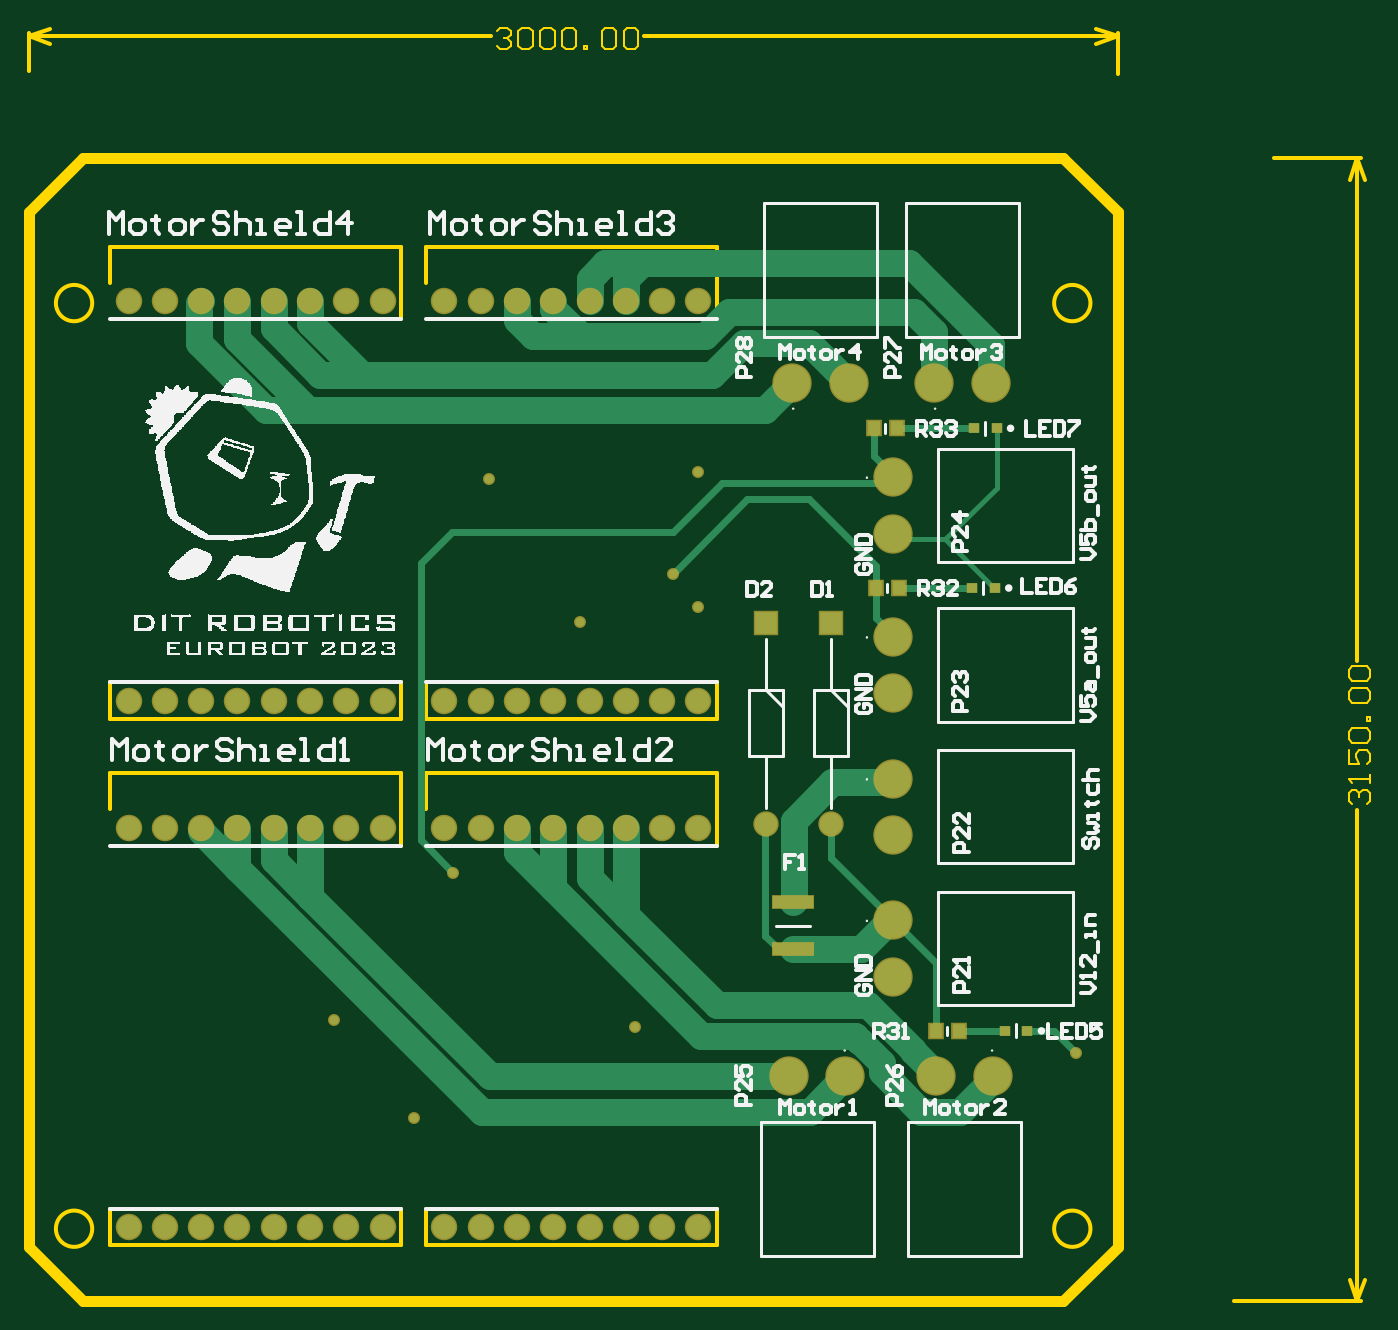
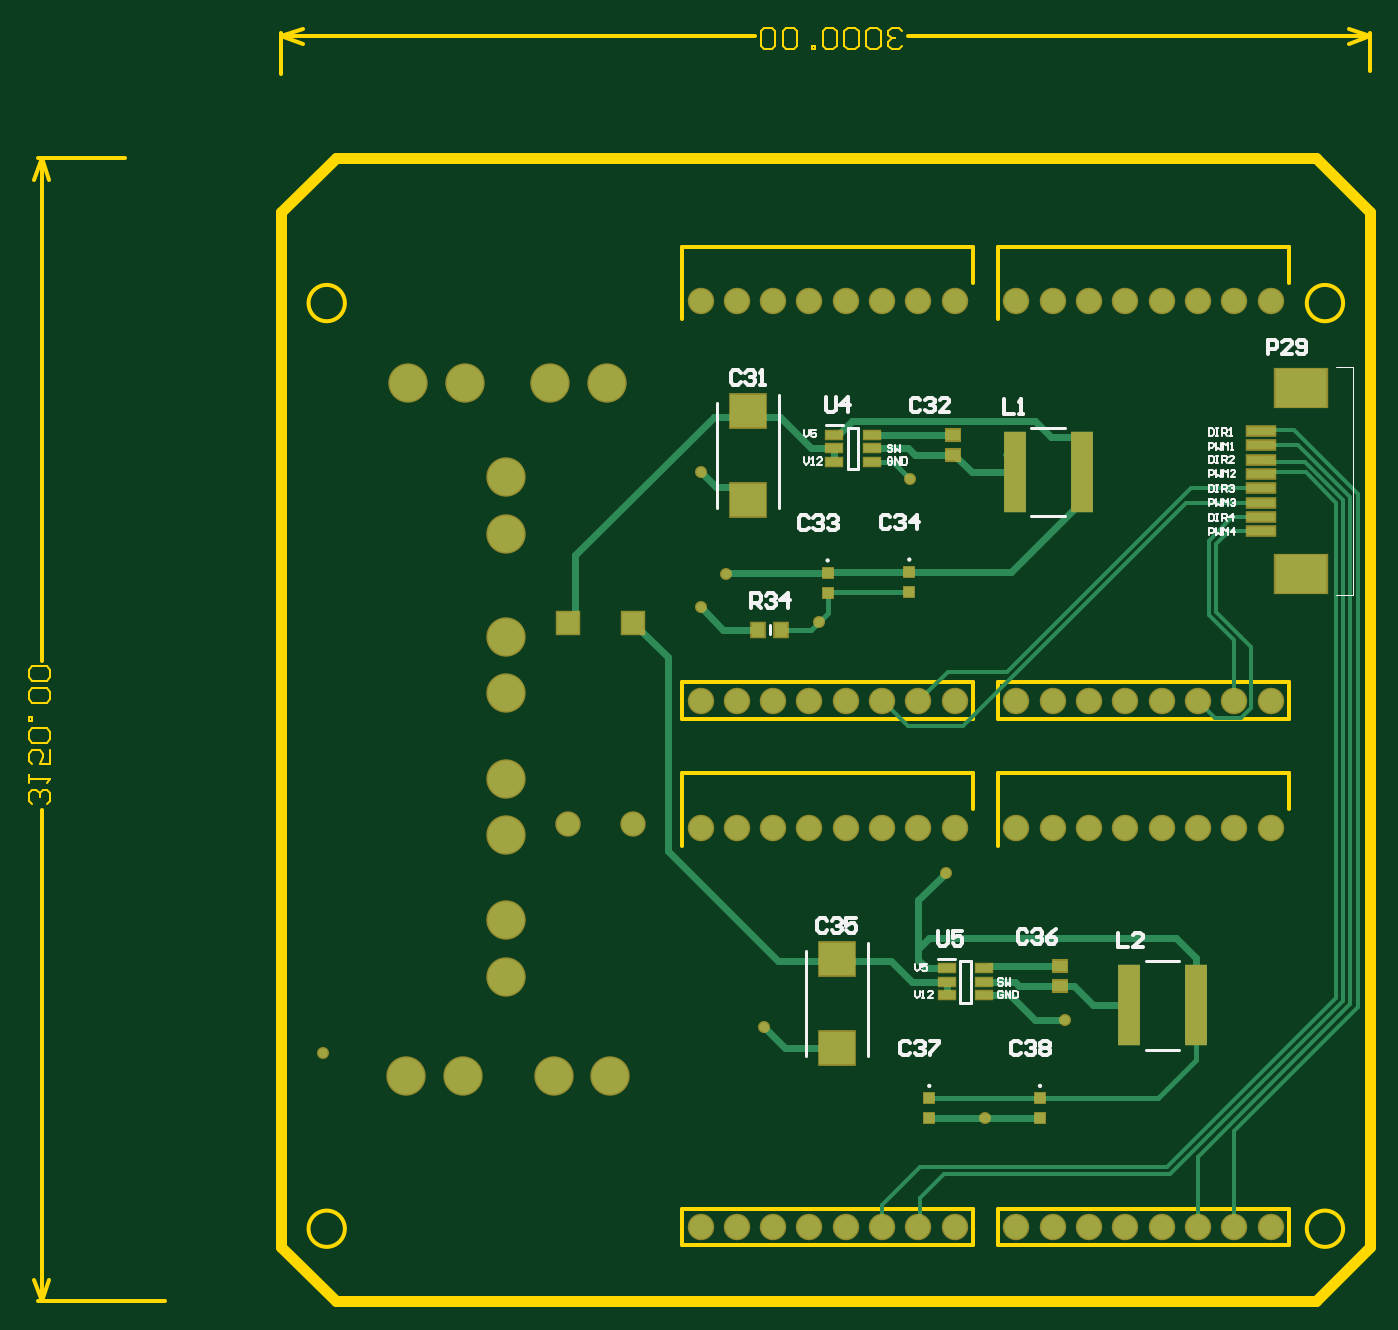
Circuit board: 9 layer files. Board 93.9 x 89.1 mm.
- bottom_copper: PCB1.GBL (7204 bytes)
- bottom_silk: PCB1.GBO (11333 bytes)
- paste: PCB1.GBP (1345 bytes)
- bottom_mask: PCB1.GBS (3192 bytes)
- outline: PCB1.GM1 (3843 bytes)
- top_copper: PCB1.GTL (6064 bytes)
- top_silk: PCB1.GTO (70155 bytes)
- paste: PCB1.GTP (647 bytes)
- top_mask: PCB1.GTS (2483 bytes)

=== bottom_copper: PCB1.GBL (7204 bytes, source omitted) ===
=== bottom_silk: PCB1.GBO (11333 bytes, source omitted) ===
=== paste: PCB1.GBP ===
G04*
G04 #@! TF.GenerationSoftware,Altium Limited,Altium Designer,22.9.1 (49)*
G04*
G04 Layer_Color=128*
%FSLAX25Y25*%
%MOIN*%
G70*
G04*
G04 #@! TF.SameCoordinates,714AFEBF-1B90-43D1-B325-1FA160A26AE1*
G04*
G04*
G04 #@! TF.FilePolarity,Positive*
G04*
G01*
G75*
%ADD14R,0.03543X0.03740*%
%ADD40R,0.09843X0.09055*%
%ADD41R,0.07874X0.02402*%
%ADD42R,0.14173X0.10551*%
%ADD43R,0.02756X0.02756*%
%ADD44R,0.04528X0.02362*%
%ADD45R,0.06299X0.22441*%
%ADD46R,0.03898X0.03071*%
D14*
X162350Y185000D02*
D03*
X168650D02*
D03*
D40*
X147000Y94205D02*
D03*
Y69795D02*
D03*
X171500Y245205D02*
D03*
Y220795D02*
D03*
D41*
X30024Y212169D02*
D03*
Y216106D02*
D03*
Y220043D02*
D03*
Y223980D02*
D03*
Y227917D02*
D03*
Y231854D02*
D03*
Y235791D02*
D03*
Y239728D02*
D03*
D42*
X19000Y200398D02*
D03*
Y251500D02*
D03*
D43*
X91000Y50488D02*
D03*
Y56000D02*
D03*
X121500Y50488D02*
D03*
Y56000D02*
D03*
X127000Y195488D02*
D03*
Y201000D02*
D03*
X149500Y195244D02*
D03*
Y200756D02*
D03*
D44*
X106500Y91740D02*
D03*
Y88000D02*
D03*
Y84260D02*
D03*
X116736D02*
D03*
Y88000D02*
D03*
Y91740D02*
D03*
X137382Y238740D02*
D03*
Y235000D02*
D03*
Y231260D02*
D03*
X147618D02*
D03*
Y235000D02*
D03*
Y238740D02*
D03*
D45*
X66500Y81500D02*
D03*
X47996D02*
D03*
X98000Y228500D02*
D03*
X79496D02*
D03*
D46*
X85500Y86744D02*
D03*
Y92256D02*
D03*
X115000Y233244D02*
D03*
Y238756D02*
D03*
M02*

=== bottom_mask: PCB1.GBS ===
G04*
G04 #@! TF.GenerationSoftware,Altium Limited,Altium Designer,22.9.1 (49)*
G04*
G04 Layer_Color=16711935*
%FSLAX25Y25*%
%MOIN*%
G70*
G04*
G04 #@! TF.SameCoordinates,714AFEBF-1B90-43D1-B325-1FA160A26AE1*
G04*
G04*
G04 #@! TF.FilePolarity,Negative*
G04*
G01*
G75*
%ADD17R,0.04343X0.04540*%
%ADD19C,0.07296*%
%ADD20R,0.07001X0.07001*%
%ADD21C,0.07001*%
%ADD22C,0.10839*%
%ADD23C,0.03300*%
%ADD45R,0.06299X0.22441*%
%ADD47R,0.10642X0.09855*%
%ADD48R,0.08674X0.03202*%
%ADD49R,0.14973X0.11351*%
%ADD50R,0.03556X0.03556*%
%ADD51R,0.05328X0.03162*%
%ADD52R,0.04698X0.03871*%
D17*
X162350Y185000D02*
D03*
X168650D02*
D03*
D19*
X124500Y20500D02*
D03*
X184500Y130500D02*
D03*
X174500D02*
D03*
X164500D02*
D03*
X154500D02*
D03*
X144500D02*
D03*
X134500D02*
D03*
X124500D02*
D03*
X114500D02*
D03*
Y20500D02*
D03*
X184500D02*
D03*
X174500D02*
D03*
X164500D02*
D03*
X154500D02*
D03*
X144500D02*
D03*
X134500D02*
D03*
X124500Y165500D02*
D03*
X184500Y275500D02*
D03*
X174500D02*
D03*
X164500D02*
D03*
X154500D02*
D03*
X144500D02*
D03*
X134500D02*
D03*
X124500D02*
D03*
X114500D02*
D03*
Y165500D02*
D03*
X184500D02*
D03*
X174500D02*
D03*
X164500D02*
D03*
X154500D02*
D03*
X144500D02*
D03*
X134500D02*
D03*
X47500D02*
D03*
X57500D02*
D03*
X67500D02*
D03*
X77500D02*
D03*
X87500D02*
D03*
X97500D02*
D03*
X27500D02*
D03*
Y275500D02*
D03*
X37500D02*
D03*
X47500D02*
D03*
X57500D02*
D03*
X67500D02*
D03*
X77500D02*
D03*
X87500D02*
D03*
X97500D02*
D03*
X37500Y165500D02*
D03*
Y20500D02*
D03*
X97500Y130500D02*
D03*
X87500D02*
D03*
X77500D02*
D03*
X67500D02*
D03*
X57500D02*
D03*
X47500D02*
D03*
X37500D02*
D03*
X27500D02*
D03*
Y20500D02*
D03*
X97500D02*
D03*
X87500D02*
D03*
X77500D02*
D03*
X67500D02*
D03*
X57500D02*
D03*
X47500D02*
D03*
D20*
X203000Y187000D02*
D03*
X221000D02*
D03*
D21*
X203000Y131488D02*
D03*
X221000D02*
D03*
D22*
X238000Y227091D02*
D03*
Y211500D02*
D03*
Y144000D02*
D03*
Y128409D02*
D03*
X249500Y253000D02*
D03*
X265090D02*
D03*
X210409D02*
D03*
X226000D02*
D03*
X238000Y105000D02*
D03*
Y89410D02*
D03*
X209409Y62000D02*
D03*
X225000D02*
D03*
X250000D02*
D03*
X265591D02*
D03*
X238000Y167500D02*
D03*
Y183091D02*
D03*
D23*
X167000Y75500D02*
D03*
X184500Y228500D02*
D03*
X288500Y68500D02*
D03*
X106250Y50488D02*
D03*
X84000Y77500D02*
D03*
X117000Y118000D02*
D03*
X151750Y187250D02*
D03*
X184500Y191150D02*
D03*
X177500Y200500D02*
D03*
X126804Y226500D02*
D03*
D45*
X66500Y81500D02*
D03*
X47996D02*
D03*
X98000Y228500D02*
D03*
X79496D02*
D03*
D47*
X147000Y94205D02*
D03*
Y69795D02*
D03*
X171500Y245205D02*
D03*
Y220795D02*
D03*
D48*
X30024Y212169D02*
D03*
Y216106D02*
D03*
Y220043D02*
D03*
Y223980D02*
D03*
Y227917D02*
D03*
Y231854D02*
D03*
Y235791D02*
D03*
Y239728D02*
D03*
D49*
X19000Y200398D02*
D03*
Y251500D02*
D03*
D50*
X91000Y50488D02*
D03*
Y56000D02*
D03*
X121500Y50488D02*
D03*
Y56000D02*
D03*
X127000Y195488D02*
D03*
Y201000D02*
D03*
X149500Y195244D02*
D03*
Y200756D02*
D03*
D51*
X106500Y91740D02*
D03*
Y88000D02*
D03*
Y84260D02*
D03*
X116736D02*
D03*
Y88000D02*
D03*
Y91740D02*
D03*
X137382Y238740D02*
D03*
Y235000D02*
D03*
Y231260D02*
D03*
X147618D02*
D03*
Y235000D02*
D03*
Y238740D02*
D03*
D52*
X85500Y86744D02*
D03*
Y92256D02*
D03*
X115000Y233244D02*
D03*
Y238756D02*
D03*
M02*

=== outline: PCB1.GM1 ===
G04*
G04 #@! TF.GenerationSoftware,Altium Limited,Altium Designer,22.9.1 (49)*
G04*
G04 Layer_Color=16711935*
%FSLAX25Y25*%
%MOIN*%
G70*
G04*
G04 #@! TF.SameCoordinates,714AFEBF-1B90-43D1-B325-1FA160A26AE1*
G04*
G04*
G04 #@! TF.FilePolarity,Positive*
G04*
G01*
G75*
%ADD12C,0.01000*%
%ADD54C,0.03000*%
%ADD55C,0.00600*%
D12*
X292500Y20000D02*
G03*
X292500Y20000I-5000J0D01*
G01*
Y275000D02*
G03*
X292500Y275000I-5000J0D01*
G01*
X17500Y20000D02*
G03*
X17500Y20000I-5000J0D01*
G01*
Y275000D02*
G03*
X17500Y275000I-5000J0D01*
G01*
X109500Y15500D02*
X189500D01*
Y25500D01*
X109500D02*
X189500D01*
X109500Y15500D02*
Y25500D01*
X189500Y125500D02*
Y145500D01*
X119500D02*
X189500D01*
X109500Y135500D02*
Y145500D01*
X119500D01*
X109500Y160500D02*
X189500D01*
Y170500D01*
X109500D02*
X189500D01*
X109500Y160500D02*
Y170500D01*
X189500Y270500D02*
Y290500D01*
X119500D02*
X189500D01*
X109500Y280500D02*
Y290500D01*
X119500D01*
X22500D02*
X32500D01*
X22500Y280500D02*
Y290500D01*
X32500D02*
X102500D01*
Y270500D02*
Y290500D01*
X22500Y160500D02*
Y170500D01*
X102500D01*
Y160500D02*
Y170500D01*
X22500Y160500D02*
X102500D01*
X22500Y15500D02*
X102500D01*
Y25500D01*
X22500D02*
X102500D01*
X22500Y15500D02*
Y25500D01*
X102500Y125500D02*
Y145500D01*
X32500D02*
X102500D01*
X22500Y135500D02*
Y145500D01*
X32500D01*
X0Y348500D02*
X6000Y350500D01*
X0Y348500D02*
X6000Y346500D01*
X294000D02*
X300000Y348500D01*
X294000Y350500D02*
X300000Y348500D01*
X0D02*
X127306D01*
X169494D02*
X300000D01*
X0Y339000D02*
Y349500D01*
X300000Y338000D02*
Y349500D01*
X364000Y6000D02*
X366000Y0D01*
X368000Y6000D01*
X366000Y315000D02*
X368000Y309000D01*
X364000D02*
X366000Y315000D01*
Y0D02*
Y135306D01*
Y176494D02*
Y315000D01*
X332000Y0D02*
X367000D01*
X343000Y315000D02*
X367000D01*
D54*
X300000Y15000D02*
Y300000D01*
X15000Y315000D02*
X285000D01*
X300000Y300000D01*
X-0D02*
X0Y15000D01*
Y300000D02*
X15000Y315000D01*
X285000Y0D02*
X300000Y15000D01*
X0D02*
X15000Y0D01*
X285000D01*
D55*
X128906Y349899D02*
X129906Y350899D01*
X131905D01*
X132905Y349899D01*
Y348900D01*
X131905Y347900D01*
X130906D01*
X131905D01*
X132905Y346900D01*
Y345901D01*
X131905Y344901D01*
X129906D01*
X128906Y345901D01*
X134904Y349899D02*
X135904Y350899D01*
X137903D01*
X138903Y349899D01*
Y345901D01*
X137903Y344901D01*
X135904D01*
X134904Y345901D01*
Y349899D01*
X140902D02*
X141902Y350899D01*
X143901D01*
X144901Y349899D01*
Y345901D01*
X143901Y344901D01*
X141902D01*
X140902Y345901D01*
Y349899D01*
X146900D02*
X147900Y350899D01*
X149899D01*
X150899Y349899D01*
Y345901D01*
X149899Y344901D01*
X147900D01*
X146900Y345901D01*
Y349899D01*
X152899Y344901D02*
Y345901D01*
X153898D01*
Y344901D01*
X152899D01*
X157897Y349899D02*
X158897Y350899D01*
X160896D01*
X161896Y349899D01*
Y345901D01*
X160896Y344901D01*
X158897D01*
X157897Y345901D01*
Y349899D01*
X163895D02*
X164895Y350899D01*
X166894D01*
X167894Y349899D01*
Y345901D01*
X166894Y344901D01*
X164895D01*
X163895Y345901D01*
Y349899D01*
X364601Y136906D02*
X363601Y137906D01*
Y139905D01*
X364601Y140905D01*
X365600D01*
X366600Y139905D01*
Y138906D01*
Y139905D01*
X367600Y140905D01*
X368599D01*
X369599Y139905D01*
Y137906D01*
X368599Y136906D01*
X369599Y142904D02*
Y144904D01*
Y143904D01*
X363601D01*
X364601Y142904D01*
X363601Y151901D02*
Y147903D01*
X366600D01*
X365600Y149902D01*
Y150902D01*
X366600Y151901D01*
X368599D01*
X369599Y150902D01*
Y148902D01*
X368599Y147903D01*
X364601Y153901D02*
X363601Y154900D01*
Y156900D01*
X364601Y157899D01*
X368599D01*
X369599Y156900D01*
Y154900D01*
X368599Y153901D01*
X364601D01*
X369599Y159899D02*
X368599D01*
Y160898D01*
X369599D01*
Y159899D01*
X364601Y164897D02*
X363601Y165897D01*
Y167896D01*
X364601Y168896D01*
X368599D01*
X369599Y167896D01*
Y165897D01*
X368599Y164897D01*
X364601D01*
Y170895D02*
X363601Y171895D01*
Y173894D01*
X364601Y174894D01*
X368599D01*
X369599Y173894D01*
Y171895D01*
X368599Y170895D01*
X364601D01*
M02*

=== top_copper: PCB1.GTL ===
G04*
G04 #@! TF.GenerationSoftware,Altium Limited,Altium Designer,22.9.1 (49)*
G04*
G04 Layer_Physical_Order=1*
G04 Layer_Color=255*
%FSLAX25Y25*%
%MOIN*%
G70*
G04*
G04 #@! TF.SameCoordinates,714AFEBF-1B90-43D1-B325-1FA160A26AE1*
G04*
G04*
G04 #@! TF.FilePolarity,Positive*
G04*
G01*
G75*
%ADD12C,0.01000*%
%ADD14R,0.03543X0.03740*%
%ADD15R,0.03150X0.02953*%
%ADD16R,0.11063X0.03268*%
%ADD24C,0.02000*%
%ADD25C,0.07500*%
%ADD26C,0.01500*%
%ADD27C,0.06496*%
%ADD28R,0.06201X0.06201*%
%ADD29C,0.06201*%
%ADD30C,0.10039*%
%ADD31C,0.02500*%
D12*
X47500Y129479D02*
Y130500D01*
D14*
X256150Y74500D02*
D03*
X249850D02*
D03*
X239650Y196500D02*
D03*
X233350D02*
D03*
X232850Y240500D02*
D03*
X239150D02*
D03*
D15*
X259850Y196500D02*
D03*
X266150D02*
D03*
X260350Y240500D02*
D03*
X266650D02*
D03*
X275150Y74500D02*
D03*
X268850D02*
D03*
D16*
X210500Y110035D02*
D03*
Y96965D02*
D03*
D24*
X233350Y188126D02*
Y195500D01*
Y188126D02*
X238000Y183476D01*
Y183091D02*
Y183476D01*
X221000Y122000D02*
Y131488D01*
Y122000D02*
X238000Y105000D01*
X239650Y196500D02*
X260025D01*
X202969Y100598D02*
Y131457D01*
Y100598D02*
X206602Y96965D01*
X210500D01*
X202969Y131457D02*
X203000Y131488D01*
X233350Y195500D02*
Y202650D01*
X256150Y74500D02*
X268827D01*
X238000Y105000D02*
X249850Y93150D01*
Y74500D02*
Y93150D01*
X275150Y74500D02*
X282500D01*
X288500Y68500D01*
X198000Y221000D02*
X215000D01*
X233350Y202650D01*
X177500Y200500D02*
X198000Y221000D01*
X239150Y240500D02*
X260350D01*
X232850Y232825D02*
X238000Y227675D01*
X232850Y232825D02*
Y240500D01*
X238000Y225500D02*
Y227675D01*
X190864Y225500D02*
X238000D01*
X108000Y127000D02*
X117000Y118000D01*
X108000Y127000D02*
Y203500D01*
X116500Y212000D01*
X177364D01*
X275150Y74500D02*
X275354Y74705D01*
X177364Y212000D02*
X190864Y225500D01*
D25*
X235718Y143514D02*
X237514D01*
X235204Y143000D02*
X235718Y143514D01*
X237514D02*
X238000Y144000D01*
X221410Y143000D02*
X235204D01*
X210850Y132441D02*
X221410Y143000D01*
X235090Y63093D02*
Y65726D01*
X256508Y52230D02*
X265591Y61313D01*
X235090Y63093D02*
X245953Y52230D01*
X256508D01*
X124749Y52230D02*
X215230D01*
X57500Y119479D02*
X124749Y52230D01*
X215230D02*
X225000Y62000D01*
X210850Y110386D02*
Y132441D01*
X210500Y110035D02*
X210850Y110386D01*
X210500Y96965D02*
X229277D01*
X237313Y105000D02*
X238000D01*
X229277Y96965D02*
X237313Y105000D01*
X185250Y73000D02*
X227500D01*
X144500Y113750D02*
Y130500D01*
X134500Y123750D02*
Y130500D01*
Y123750D02*
X185250Y73000D01*
X164500Y106521D02*
X189521Y81500D01*
X154500Y116521D02*
X164500Y106521D01*
Y130500D01*
X249500Y253000D02*
Y266979D01*
X192811Y272500D02*
X243979D01*
X249500Y266979D01*
X186311Y266000D02*
X192811Y272500D01*
X197000Y264000D02*
X215000D01*
X226000Y253000D01*
X188270Y255270D02*
X197000Y264000D01*
X231337Y81500D02*
X243590Y69247D01*
Y68930D02*
X250000Y62521D01*
Y62000D02*
Y62521D01*
X243590Y68930D02*
Y69247D01*
X189521Y81500D02*
X231337D01*
X154500Y116521D02*
Y130500D01*
X229047Y71770D02*
X235090Y65726D01*
X228730Y71770D02*
X229047D01*
X227500Y73000D02*
X228730Y71770D01*
X265591Y61313D02*
Y62000D01*
X148250Y266000D02*
X186311D01*
X265000Y253000D02*
Y263500D01*
X242500Y286000D02*
X265000Y263500D01*
X168893Y286000D02*
X242500D01*
X138893Y266000D02*
X147500D01*
X91730Y255270D02*
X188270D01*
X77500Y269500D02*
X91730Y255270D01*
X80230D02*
X91730D01*
X77000Y245500D02*
X202909D01*
X210409Y253000D01*
X150484Y266750D02*
X150979Y267000D01*
X144500Y273479D02*
Y275500D01*
Y273479D02*
X150979Y267000D01*
X154500Y275500D02*
Y281607D01*
X158893Y286000D01*
X168893D01*
X134500Y270393D02*
X138893Y266000D01*
X134500Y270393D02*
Y275500D01*
X164500D02*
Y281607D01*
X168893Y286000D01*
X127000Y62000D02*
X209409D01*
X77500Y111500D02*
X127000Y62000D01*
X77500Y269500D02*
Y275500D01*
X67500Y268000D02*
X80230Y255270D01*
X57500Y265000D02*
Y275500D01*
Y265000D02*
X77000Y245500D01*
X65500D02*
X77000D01*
X47000Y264000D02*
Y275000D01*
Y264000D02*
X65500Y245500D01*
X47000Y275000D02*
X47500Y275500D01*
X67500Y268000D02*
Y275500D01*
Y121500D02*
X77500Y111500D01*
Y130500D01*
X47500Y129479D02*
X57500Y119479D01*
Y130500D01*
X67500Y121500D02*
Y130500D01*
D26*
X265423Y197226D02*
X266150Y196500D01*
X265092Y197226D02*
X265423D01*
X252410Y209910D02*
X265092Y197226D01*
X252410Y209910D02*
X266650Y224150D01*
X238000Y209910D02*
X252410D01*
X266650Y224150D02*
Y240500D01*
X235205Y181795D02*
X235500Y182091D01*
D27*
X124500Y20500D02*
D03*
X184500Y130500D02*
D03*
X174500D02*
D03*
X164500D02*
D03*
X154500D02*
D03*
X144500D02*
D03*
X134500D02*
D03*
X124500D02*
D03*
X114500D02*
D03*
Y20500D02*
D03*
X184500D02*
D03*
X174500D02*
D03*
X164500D02*
D03*
X154500D02*
D03*
X144500D02*
D03*
X134500D02*
D03*
X124500Y165500D02*
D03*
X184500Y275500D02*
D03*
X174500D02*
D03*
X164500D02*
D03*
X154500D02*
D03*
X144500D02*
D03*
X134500D02*
D03*
X124500D02*
D03*
X114500D02*
D03*
Y165500D02*
D03*
X184500D02*
D03*
X174500D02*
D03*
X164500D02*
D03*
X154500D02*
D03*
X144500D02*
D03*
X134500D02*
D03*
X47500D02*
D03*
X57500D02*
D03*
X67500D02*
D03*
X77500D02*
D03*
X87500D02*
D03*
X97500D02*
D03*
X27500D02*
D03*
Y275500D02*
D03*
X37500D02*
D03*
X47500D02*
D03*
X57500D02*
D03*
X67500D02*
D03*
X77500D02*
D03*
X87500D02*
D03*
X97500D02*
D03*
X37500Y165500D02*
D03*
Y20500D02*
D03*
X97500Y130500D02*
D03*
X87500D02*
D03*
X77500D02*
D03*
X67500D02*
D03*
X57500D02*
D03*
X47500D02*
D03*
X37500D02*
D03*
X27500D02*
D03*
Y20500D02*
D03*
X97500D02*
D03*
X87500D02*
D03*
X77500D02*
D03*
X67500D02*
D03*
X57500D02*
D03*
X47500D02*
D03*
D28*
X203000Y187000D02*
D03*
X221000D02*
D03*
D29*
X203000Y131488D02*
D03*
X221000D02*
D03*
D30*
X238000Y227091D02*
D03*
Y211500D02*
D03*
Y144000D02*
D03*
Y128409D02*
D03*
X249500Y253000D02*
D03*
X265090D02*
D03*
X210409D02*
D03*
X226000D02*
D03*
X238000Y105000D02*
D03*
Y89410D02*
D03*
X209409Y62000D02*
D03*
X225000D02*
D03*
X250000D02*
D03*
X265591D02*
D03*
X238000Y167500D02*
D03*
Y183091D02*
D03*
D31*
X167000Y75500D02*
D03*
X184500Y228500D02*
D03*
X288500Y68500D02*
D03*
X106250Y50488D02*
D03*
X84000Y77500D02*
D03*
X117000Y118000D02*
D03*
X151750Y187250D02*
D03*
X184500Y191150D02*
D03*
X177500Y200500D02*
D03*
X126804Y226500D02*
D03*
M02*

=== top_silk: PCB1.GTO (70155 bytes, source omitted) ===
=== paste: PCB1.GTP ===
G04*
G04 #@! TF.GenerationSoftware,Altium Limited,Altium Designer,22.9.1 (49)*
G04*
G04 Layer_Color=8421504*
%FSLAX25Y25*%
%MOIN*%
G70*
G04*
G04 #@! TF.SameCoordinates,714AFEBF-1B90-43D1-B325-1FA160A26AE1*
G04*
G04*
G04 #@! TF.FilePolarity,Positive*
G04*
G01*
G75*
%ADD14R,0.03543X0.03740*%
%ADD15R,0.03150X0.02953*%
%ADD16R,0.11063X0.03268*%
D14*
X256150Y74500D02*
D03*
X249850D02*
D03*
X239650Y196500D02*
D03*
X233350D02*
D03*
X232850Y240500D02*
D03*
X239150D02*
D03*
D15*
X259850Y196500D02*
D03*
X266150D02*
D03*
X260350Y240500D02*
D03*
X266650D02*
D03*
X275150Y74500D02*
D03*
X268850D02*
D03*
D16*
X210500Y110035D02*
D03*
Y96965D02*
D03*
M02*

=== top_mask: PCB1.GTS ===
G04*
G04 #@! TF.GenerationSoftware,Altium Limited,Altium Designer,22.9.1 (49)*
G04*
G04 Layer_Color=8388736*
%FSLAX25Y25*%
%MOIN*%
G70*
G04*
G04 #@! TF.SameCoordinates,714AFEBF-1B90-43D1-B325-1FA160A26AE1*
G04*
G04*
G04 #@! TF.FilePolarity,Negative*
G04*
G01*
G75*
%ADD15R,0.03150X0.02953*%
%ADD17R,0.04343X0.04540*%
%ADD18R,0.11863X0.04068*%
%ADD19C,0.07296*%
%ADD20R,0.07001X0.07001*%
%ADD21C,0.07001*%
%ADD22C,0.10839*%
%ADD23C,0.03300*%
D15*
X259850Y196500D02*
D03*
X266150D02*
D03*
X260350Y240500D02*
D03*
X266650D02*
D03*
X275150Y74500D02*
D03*
X268850D02*
D03*
D17*
X256150D02*
D03*
X249850D02*
D03*
X239650Y196500D02*
D03*
X233350D02*
D03*
X232850Y240500D02*
D03*
X239150D02*
D03*
D18*
X210500Y110035D02*
D03*
Y96965D02*
D03*
D19*
X124500Y20500D02*
D03*
X184500Y130500D02*
D03*
X174500D02*
D03*
X164500D02*
D03*
X154500D02*
D03*
X144500D02*
D03*
X134500D02*
D03*
X124500D02*
D03*
X114500D02*
D03*
Y20500D02*
D03*
X184500D02*
D03*
X174500D02*
D03*
X164500D02*
D03*
X154500D02*
D03*
X144500D02*
D03*
X134500D02*
D03*
X124500Y165500D02*
D03*
X184500Y275500D02*
D03*
X174500D02*
D03*
X164500D02*
D03*
X154500D02*
D03*
X144500D02*
D03*
X134500D02*
D03*
X124500D02*
D03*
X114500D02*
D03*
Y165500D02*
D03*
X184500D02*
D03*
X174500D02*
D03*
X164500D02*
D03*
X154500D02*
D03*
X144500D02*
D03*
X134500D02*
D03*
X47500D02*
D03*
X57500D02*
D03*
X67500D02*
D03*
X77500D02*
D03*
X87500D02*
D03*
X97500D02*
D03*
X27500D02*
D03*
Y275500D02*
D03*
X37500D02*
D03*
X47500D02*
D03*
X57500D02*
D03*
X67500D02*
D03*
X77500D02*
D03*
X87500D02*
D03*
X97500D02*
D03*
X37500Y165500D02*
D03*
Y20500D02*
D03*
X97500Y130500D02*
D03*
X87500D02*
D03*
X77500D02*
D03*
X67500D02*
D03*
X57500D02*
D03*
X47500D02*
D03*
X37500D02*
D03*
X27500D02*
D03*
Y20500D02*
D03*
X97500D02*
D03*
X87500D02*
D03*
X77500D02*
D03*
X67500D02*
D03*
X57500D02*
D03*
X47500D02*
D03*
D20*
X203000Y187000D02*
D03*
X221000D02*
D03*
D21*
X203000Y131488D02*
D03*
X221000D02*
D03*
D22*
X238000Y227091D02*
D03*
Y211500D02*
D03*
Y144000D02*
D03*
Y128409D02*
D03*
X249500Y253000D02*
D03*
X265090D02*
D03*
X210409D02*
D03*
X226000D02*
D03*
X238000Y105000D02*
D03*
Y89410D02*
D03*
X209409Y62000D02*
D03*
X225000D02*
D03*
X250000D02*
D03*
X265591D02*
D03*
X238000Y167500D02*
D03*
Y183091D02*
D03*
D23*
X167000Y75500D02*
D03*
X184500Y228500D02*
D03*
X288500Y68500D02*
D03*
X106250Y50488D02*
D03*
X84000Y77500D02*
D03*
X117000Y118000D02*
D03*
X151750Y187250D02*
D03*
X184500Y191150D02*
D03*
X177500Y200500D02*
D03*
X126804Y226500D02*
D03*
M02*

